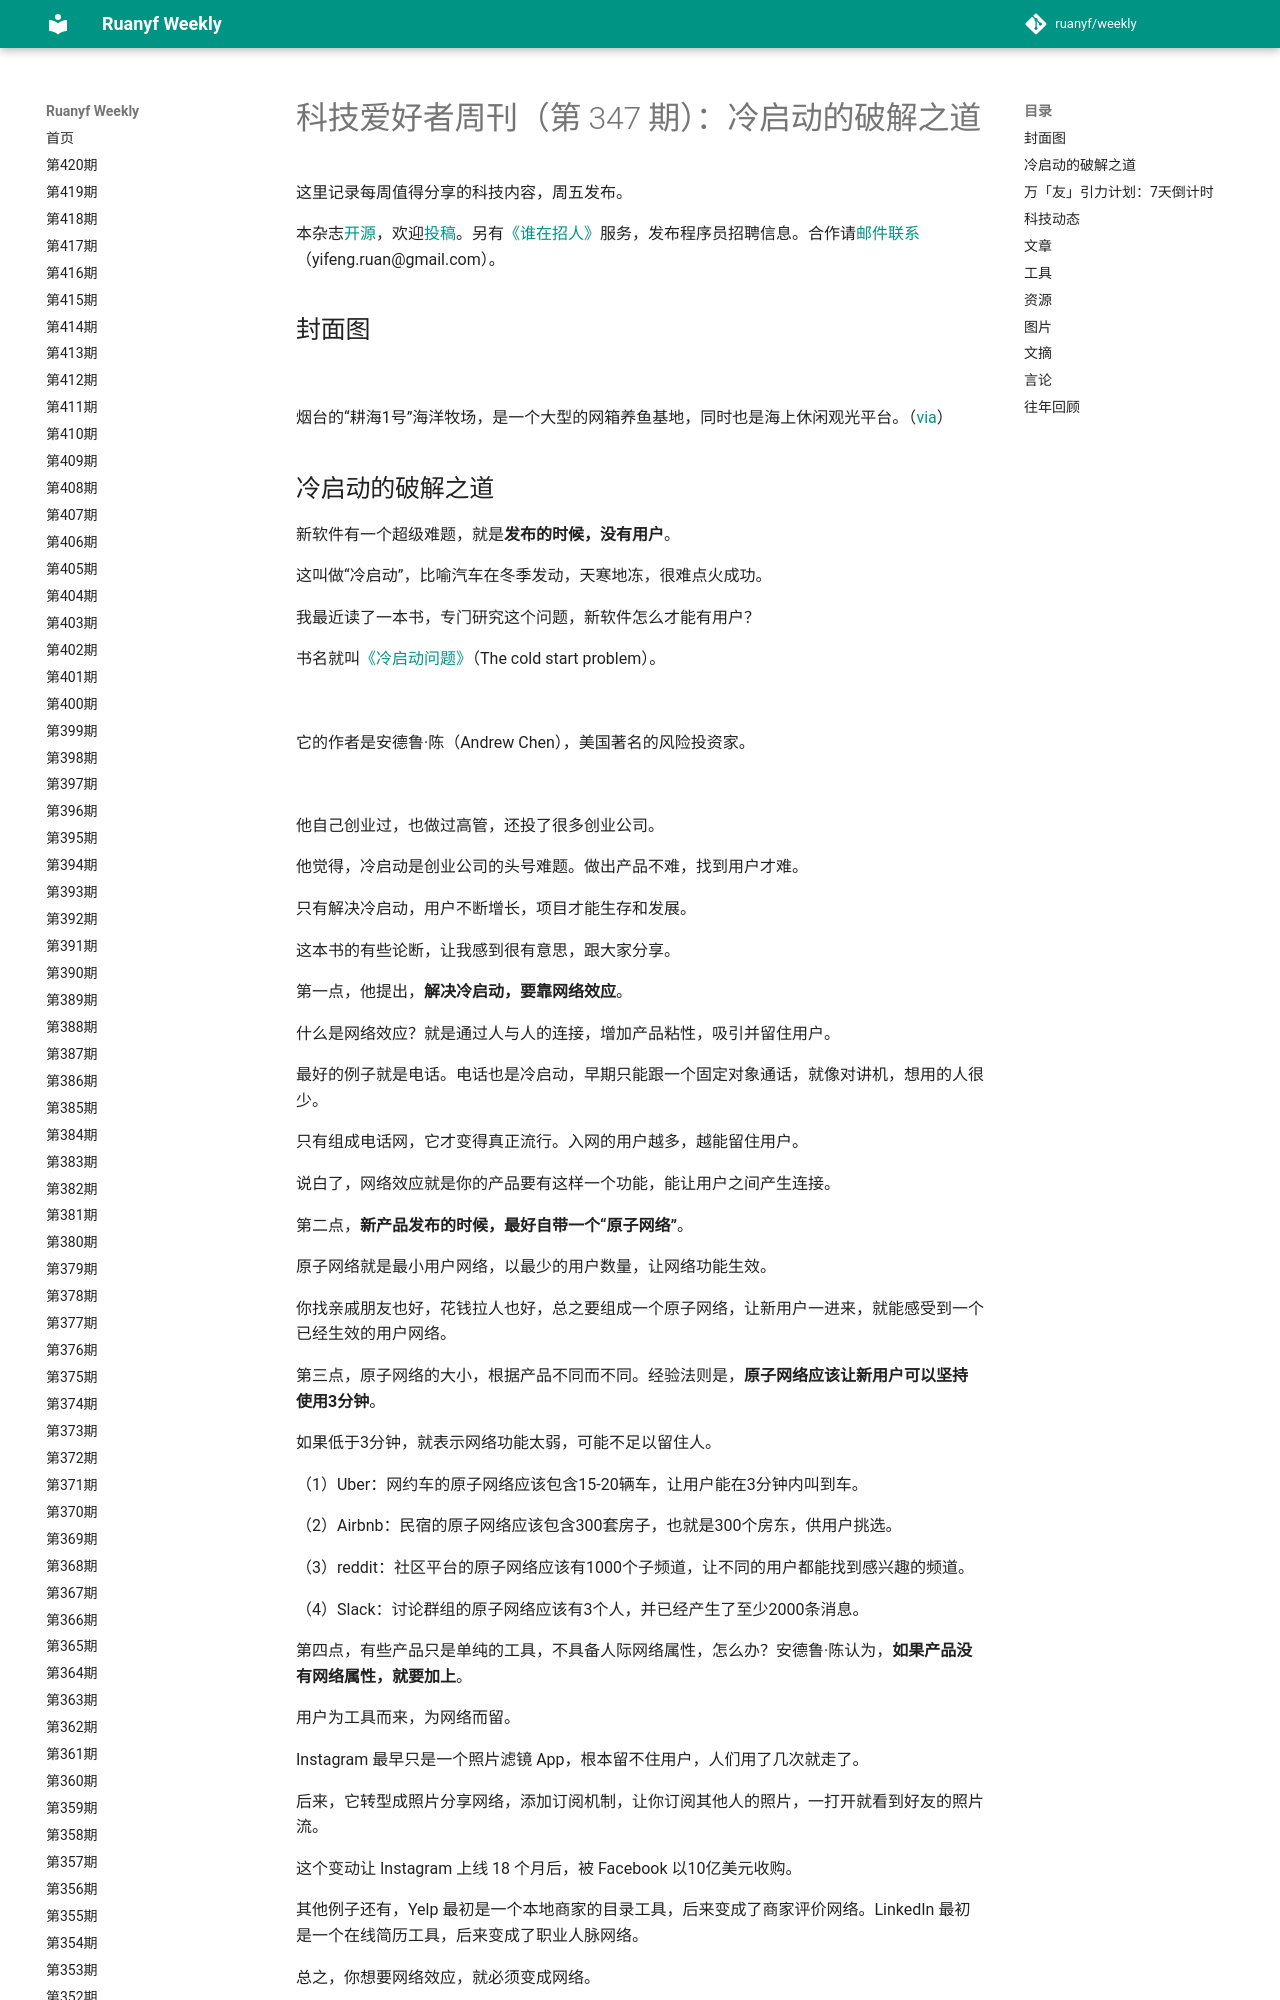

repository: xanxushu/weekly · page: issue-347/index.html · generator: mkdocs

# 科技爱好者周刊（第 347 期）：冷启动的破解之道

这里记录每周值得分享的科技内容，周五发布。

本杂志[开源](https://github.com/ruanyf/weekly)，欢迎[投稿](https://github.com/ruanyf/weekly/issues)。另有[《谁在招人》](https://github.com/ruanyf/weekly/issues/6771)服务，发布程序员招聘信息。合作请[邮件联系](mailto:yifeng.ruan@gmail.com)（yifeng.ruan@gmail.com）。

## 封面图

![](https://cdn.beekka.com/blogimg/asset/202505/bg2025050702.webp)

烟台的“耕海1号”海洋牧场，是一个大型的网箱养鱼基地，同时也是海上休闲观光平台。（[via](https://baike.baidu.com/item/%E8%80%95%E6%B5%B71%E5%8F%B7/58915052)）

## 冷启动的破解之道

新软件有一个超级难题，就是**发布的时候，没有用户**。

这叫做“冷启动”，比喻汽车在冬季发动，天寒地冻，很难点火成功。

我最近读了一本书，专门研究这个问题，新软件怎么才能有用户？

书名就叫[《冷启动问题》](https://book.douban.com/subject/35357704/)（The cold start problem）。

![](https://cdn.beekka.com/blogimg/asset/202505/bg2025050411.webp)

它的作者是安德鲁·陈（Andrew Chen），美国著名的风险投资家。

![](https://cdn.beekka.com/blogimg/asset/202505/bg2025050412.webp)

他自己创业过，也做过高管，还投了很多创业公司。

他觉得，冷启动是创业公司的头号难题。做出产品不难，找到用户才难。

只有解决冷启动，用户不断增长，项目才能生存和发展。

这本书的有些论断，让我感到很有意思，跟大家分享。

第一点，他提出，**解决冷启动，要靠网络效应**。

什么是网络效应？就是通过人与人的连接，增加产品粘性，吸引并留住用户。

最好的例子就是电话。电话也是冷启动，早期只能跟一个固定对象通话，就像对讲机，想用的人很少。

只有组成电话网，它才变得真正流行。入网的用户越多，越能留住用户。

说白了，网络效应就是你的产品要有这样一个功能，能让用户之间产生连接。

第二点，**新产品发布的时候，最好自带一个“原子网络”**。

原子网络就是最小用户网络，以最少的用户数量，让网络功能生效。

你找亲戚朋友也好，花钱拉人也好，总之要组成一个原子网络，让新用户一进来，就能感受到一个已经生效的用户网络。

第三点，原子网络的大小，根据产品不同而不同。经验法则是，**原子网络应该让新用户可以坚持使用3分钟**。

如果低于3分钟，就表示网络功能太弱，可能不足以留住人。

（1）Uber：网约车的原子网络应该包含15-20辆车，让用户能在3分钟内叫到车。

（2）Airbnb：民宿的原子网络应该包含300套房子，也就是300个房东，供用户挑选。

（3）reddit：社区平台的原子网络应该有1000个子频道，让不同的用户都能找到感兴趣的频道。

（4）Slack：讨论群组的原子网络应该有3个人，并已经产生了至少2000条消息。

第四点，有些产品只是单纯的工具，不具备人际网络属性，怎么办？安德鲁·陈认为，**如果产品没有网络属性，就要加上**。

用户为工具而来，为网络而留。

Instagram 最早只是一个照片滤镜 App，根本留不住用户，人们用了几次就走了。

后来，它转型成照片分享网络，添加订阅机制，让你订阅其他人的照片，一打开就看到好友的照片流。

这个变动让 Instagram 上线 18 个月后，被 Facebook 以10亿美元收购。

其他例子还有，Yelp 最初是一个本地商家的目录工具，后来变成了商家评价网络。LinkedIn 最初是一个在线简历工具，后来变成了职业人脉网络。

总之，你想要网络效应，就必须变成网络。

第五点，只要（一个细分市场的）**用户网络达到2万人，就能自己不断变大**，最终覆盖整个市场。

也就是说，2万用户是单一市场的阈值，突破这个数量，就渡过了冷启动。
